Photos from the image-classification dataset "Potato Leaf Disease" in the GitHub repository rifqicharisma/Belajar_Ai. Its 3 classes are: early blight, healthy, late blight.

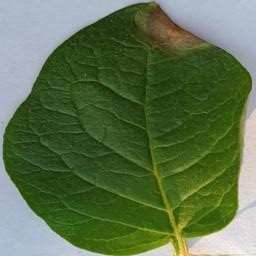
Label: late blight

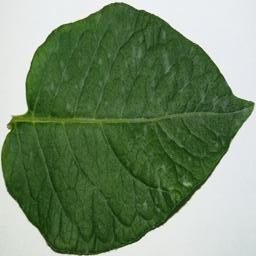
Label: healthy

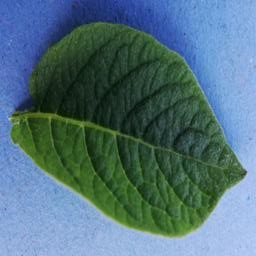
Label: healthy

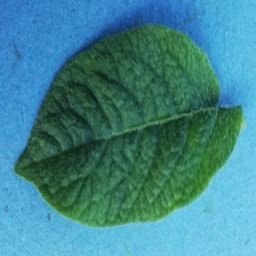
Label: healthy

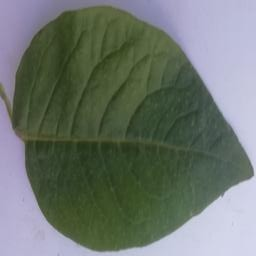
Label: healthy

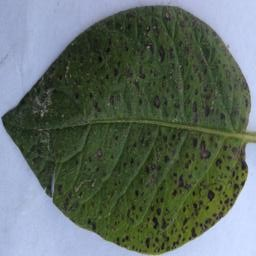
Label: early blight
